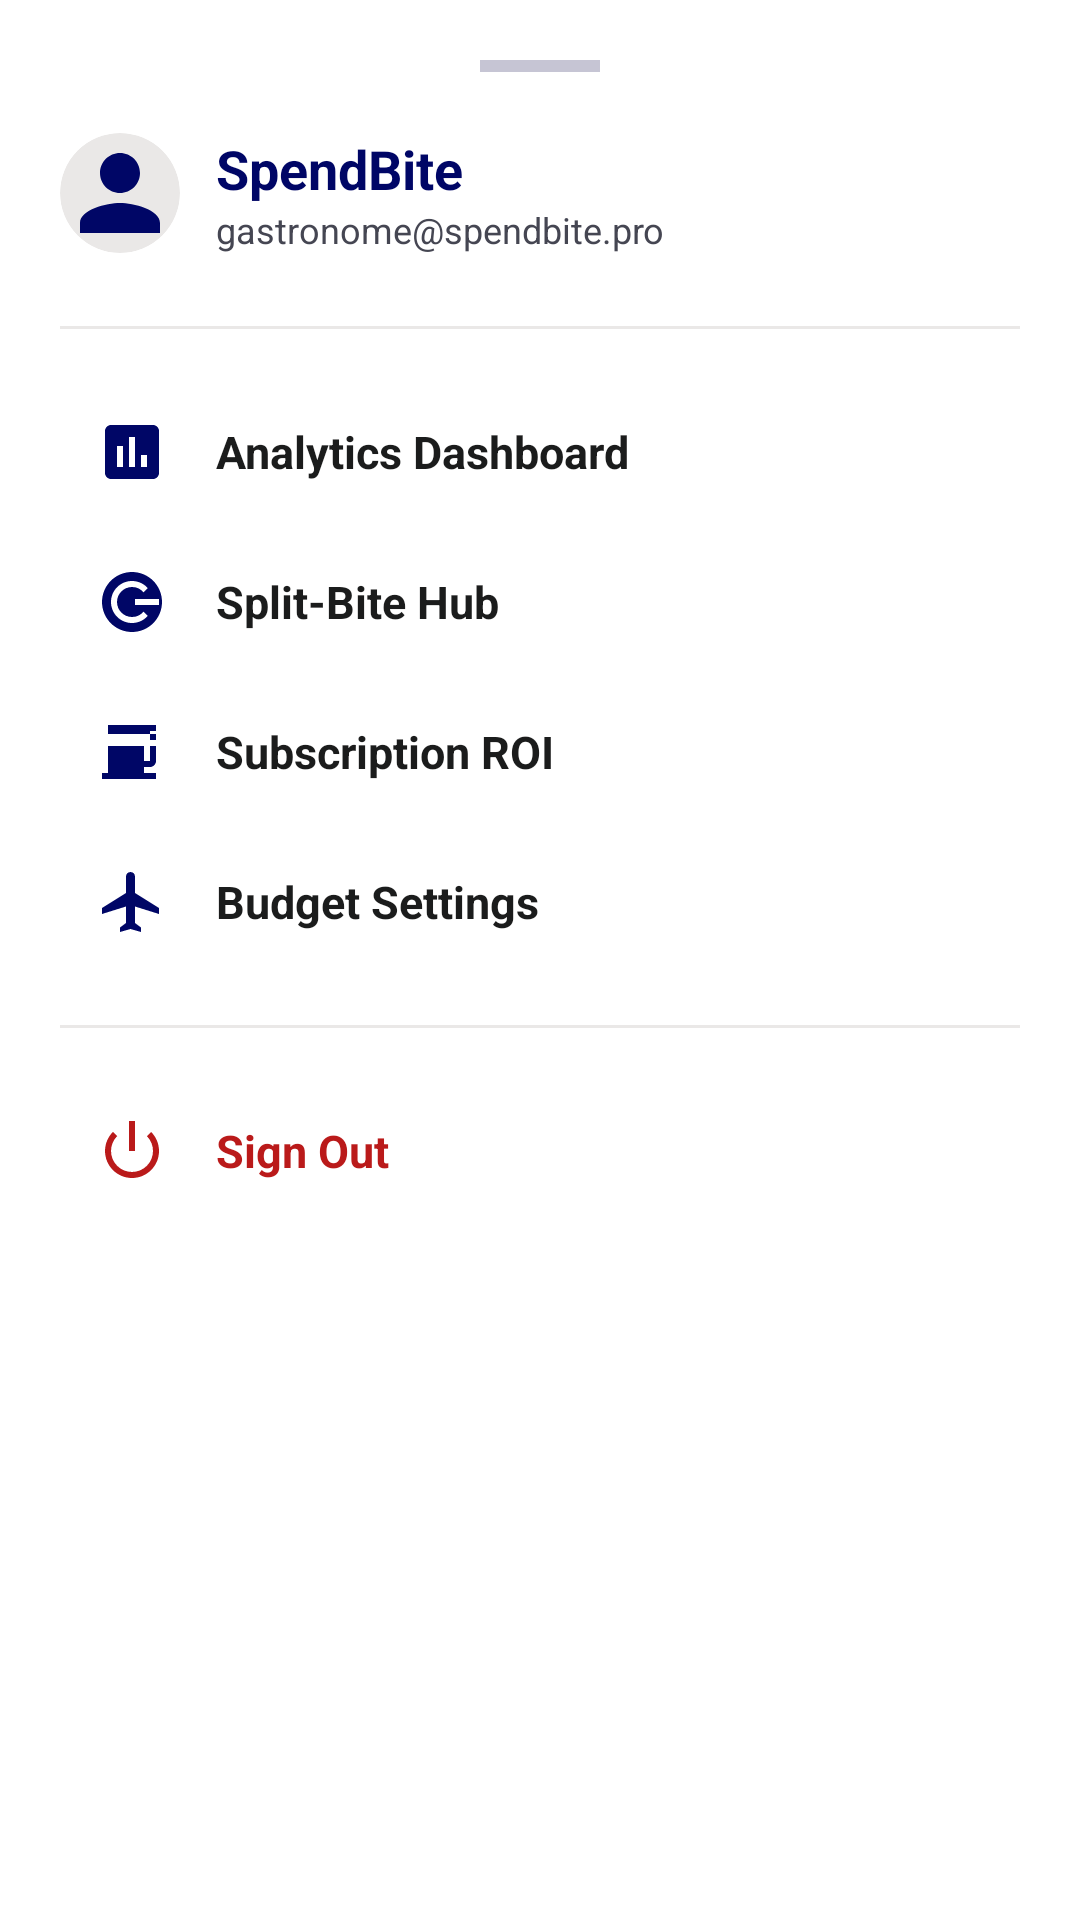

Android layout source for this screen:
<!-- AndroidManifest.xml: application theme Theme.SpendBitePro -->
<!-- res/layout/dialog_navigation_drawer.xml -->
<?xml version="1.0" encoding="utf-8"?>
<LinearLayout xmlns:android="http://schemas.android.com/apk/res/android"
    xmlns:app="http://schemas.android.com/apk/res-auto"
    android:layout_width="match_parent"
    android:layout_height="wrap_content"
    android:background="@color/white"
    android:orientation="vertical"
    android:padding="20dp">

    
    <View
        android:layout_width="40dp"
        android:layout_height="4dp"
        android:layout_gravity="center_horizontal"
        android:layout_marginBottom="20dp"
        android:background="@color/text_zinc_300" />

    
    <LinearLayout
        android:layout_width="match_parent"
        android:layout_height="wrap_content"
        android:gravity="center_vertical"
        android:orientation="horizontal"
        android:layout_marginBottom="24dp">

        <androidx.cardview.widget.CardView
            android:layout_width="40dp"
            android:layout_height="40dp"
            app:cardCornerRadius="20dp"
            app:cardElevation="0dp"
            app:cardBackgroundColor="@color/light_gray">

            <ImageView
                android:id="@+id/iv_menu_avatar"
                android:layout_width="match_parent"
                android:layout_height="match_parent"
                android:scaleType="centerCrop"
                android:src="@drawable/ic_profile"
                app:tint="@color/brand_primary" />
        </androidx.cardview.widget.CardView>

        <LinearLayout
            android:layout_width="wrap_content"
            android:layout_height="wrap_content"
            android:orientation="vertical"
            android:layout_marginStart="12dp">

            <TextView
                android:layout_width="wrap_content"
                android:layout_height="wrap_content"
                android:text="@string/app_name"
                android:textColor="@color/brand_primary"
                android:textSize="18sp"
                android:textStyle="bold" />

            <TextView
                android:id="@+id/tv_menu_email"
                android:layout_width="wrap_content"
                android:layout_height="wrap_content"
                android:text="gastronome@spendbite.pro"
                android:textColor="@color/text_zinc_500"
                android:textSize="12sp" />
        </LinearLayout>
    </LinearLayout>

    <View
        android:layout_width="match_parent"
        android:layout_height="1dp"
        android:background="@color/light_gray"
        android:layout_marginBottom="16dp" />

    
    
    <LinearLayout
        android:id="@+id/btn_menu_analytics"
        android:layout_width="match_parent"
        android:layout_height="50dp"
        android:background="?attr/selectableItemBackground"
        android:clickable="true"
        android:focusable="true"
        android:gravity="center_vertical"
        android:orientation="horizontal"
        android:paddingHorizontal="12dp">

        <ImageView
            android:layout_width="24dp"
            android:layout_height="24dp"
            android:src="@drawable/ic_analytics"
            app:tint="@color/brand_primary" />

        <TextView
            android:layout_width="wrap_content"
            android:layout_height="wrap_content"
            android:layout_marginStart="16dp"
            android:text="Analytics Dashboard"
            android:textColor="@color/text_zinc_900"
            android:textSize="15sp"
            android:textStyle="bold" />
    </LinearLayout>

    
    <LinearLayout
        android:id="@+id/btn_menu_split"
        android:layout_width="match_parent"
        android:layout_height="50dp"
        android:background="?attr/selectableItemBackground"
        android:clickable="true"
        android:focusable="true"
        android:gravity="center_vertical"
        android:orientation="horizontal"
        android:paddingHorizontal="12dp">

        <ImageView
            android:layout_width="24dp"
            android:layout_height="24dp"
            android:src="@drawable/ic_split"
            app:tint="@color/brand_primary" />

        <TextView
            android:layout_width="wrap_content"
            android:layout_height="wrap_content"
            android:layout_marginStart="16dp"
            android:text="Split-Bite Hub"
            android:textColor="@color/text_zinc_900"
            android:textSize="15sp"
            android:textStyle="bold" />
    </LinearLayout>

    
    <LinearLayout
        android:id="@+id/btn_menu_subscriptions"
        android:layout_width="match_parent"
        android:layout_height="50dp"
        android:background="?attr/selectableItemBackground"
        android:clickable="true"
        android:focusable="true"
        android:gravity="center_vertical"
        android:orientation="horizontal"
        android:paddingHorizontal="12dp">

        <ImageView
            android:layout_width="24dp"
            android:layout_height="24dp"
            android:src="@drawable/ic_coffee"
            app:tint="@color/brand_primary" />

        <TextView
            android:layout_width="wrap_content"
            android:layout_height="wrap_content"
            android:layout_marginStart="16dp"
            android:text="Subscription ROI"
            android:textColor="@color/text_zinc_900"
            android:textSize="15sp"
            android:textStyle="bold" />
    </LinearLayout>

    
    <LinearLayout
        android:id="@+id/btn_menu_profile"
        android:layout_width="match_parent"
        android:layout_height="50dp"
        android:background="?attr/selectableItemBackground"
        android:clickable="true"
        android:focusable="true"
        android:gravity="center_vertical"
        android:orientation="horizontal"
        android:paddingHorizontal="12dp"
        android:layout_marginBottom="16dp">

        <ImageView
            android:layout_width="24dp"
            android:layout_height="24dp"
            android:src="@drawable/ic_plane"
            app:tint="@color/brand_primary" />

        <TextView
            android:layout_width="wrap_content"
            android:layout_height="wrap_content"
            android:layout_marginStart="16dp"
            android:text="Budget Settings"
            android:textColor="@color/text_zinc_900"
            android:textSize="15sp"
            android:textStyle="bold" />
    </LinearLayout>

    <View
        android:layout_width="match_parent"
        android:layout_height="1dp"
        android:background="@color/light_gray"
        android:layout_marginBottom="16dp" />

    
    <LinearLayout
        android:id="@+id/btn_menu_logout"
        android:layout_width="match_parent"
        android:layout_height="50dp"
        android:background="?attr/selectableItemBackground"
        android:clickable="true"
        android:focusable="true"
        android:gravity="center_vertical"
        android:orientation="horizontal"
        android:paddingHorizontal="12dp"
        android:layout_marginBottom="10dp">

        <ImageView
            android:layout_width="24dp"
            android:layout_height="24dp"
            android:src="@android:drawable/ic_lock_power_off"
            app:tint="@color/red_error" />

        <TextView
            android:layout_width="wrap_content"
            android:layout_height="wrap_content"
            android:layout_marginStart="16dp"
            android:text="Sign Out"
            android:textColor="@color/red_error"
            android:textSize="15sp"
            android:textStyle="bold" />
    </LinearLayout>

</LinearLayout>
<!-- resources referenced by this layout -->
<resources>
  <color name="brand_primary">#000666</color>
  <color name="light_gray">#eae8e7</color>
  <color name="red_error">#ba1a1a</color>
  <color name="text_zinc_300">#c6c5d4</color>
  <color name="text_zinc_500">#454652</color>
  <color name="text_zinc_900">#1b1c1c</color>
  <color name="white">#FFFFFFFF</color>
  <!-- drawable ic_analytics (drawable) -->
  <vector xmlns:android="http://schemas.android.com/apk/res/android"
      android:width="24dp"
      android:height="24dp"
      android:viewportWidth="24"
      android:viewportHeight="24">
      <path
          android:fillColor="#FF71717A"
          android:pathData="M19,3H5C3.9,3 3,3.9 3,5v14c0,1.1 0.9,2 2,2h14c1.1,0 2,-0.9 2,-2V5C21,3.9 20.1,3 19,3ZM9,17H7v-7h2v7ZM13,17h-2V7h2v10ZM17,17h-2v-4h2v4Z" />
  </vector>
  <!-- drawable ic_coffee (drawable) -->
  <vector xmlns:android="http://schemas.android.com/apk/res/android"
      android:width="24dp"
      android:height="24dp"
      android:viewportWidth="24"
      android:viewportHeight="24">
      <path
          android:fillColor="#FF71717A"
          android:pathData="M2,21h18v-2H2v2ZM20,8h-2V5h2v3ZM4,19h12v-9H4v9ZM20,3H4v3h16V3ZM18,10h2v5c0,1.1 -0.9,2 -2,2h-2v-2h2v-5Z" />
  </vector>
  <!-- drawable ic_plane (drawable) -->
  <vector xmlns:android="http://schemas.android.com/apk/res/android"
      android:width="24dp"
      android:height="24dp"
      android:viewportWidth="24"
      android:viewportHeight="24">
      <path
          android:fillColor="#FF71717A"
          android:pathData="M21,16v-2l-8,-5V3.5c0,-0.83 -0.67,-1.5 -1.5,-1.5s-1.5,0.67 -1.5,1.5V9l-8,5v2l8,-2.5V19l-2,1.5V22l3.5,-1 3.5,1v-1.5L13,19v-5.5l8,2.5Z" />
  </vector>
  <!-- drawable ic_profile (drawable) -->
  <vector xmlns:android="http://schemas.android.com/apk/res/android"
      android:width="24dp"
      android:height="24dp"
      android:viewportWidth="24"
      android:viewportHeight="24">
      <path
          android:fillColor="#FF71717A"
          android:pathData="M12,12c2.21,0 4,-1.79 4,-4s-1.79,-4 -4,-4 -4,1.79 -4,4 1.79,4 4,4ZM12,14c-2.67,0 -8,1.34 -8,4v2h16v-2c0,-2.66 -5.33,-4 -8,-4Z" />
  </vector>
  <!-- drawable ic_split (drawable) -->
  <vector xmlns:android="http://schemas.android.com/apk/res/android"
      android:width="24dp"
      android:height="24dp"
      android:viewportWidth="24"
      android:viewportHeight="24">
      <path
          android:fillColor="#FF71717A"
          android:pathData="M12,2C6.48,2 2,6.48 2,12s4.48,10 10,10 10,-4.48 10,-10S17.52,2 12,2ZM13,11h8v2h-8v-2ZM12,19c-3.87,0 -7,-3.13 -7,-7s3.13,-7 7,-7c2.09,0 3.96,0.91 5.25,2.36l-1.42,1.42C14.93,7.66 13.56,7 12,7c-2.76,0 -5,2.24 -5,5s2.24,5 5,5c1.56,0 2.93,-0.66 3.83,-1.78l1.42,1.42C15.96,18.09 14.09,19 12,19Z" />
  </vector>
  <string name="app_name">SpendBite</string>
  <style name="Theme.SpendBitePro" parent="Base.Theme.SpendBitePro" />
  <style name="Base.Theme.SpendBitePro" parent="Theme.Material3.DayNight.NoActionBar">
          
          
      </style>
</resources>
